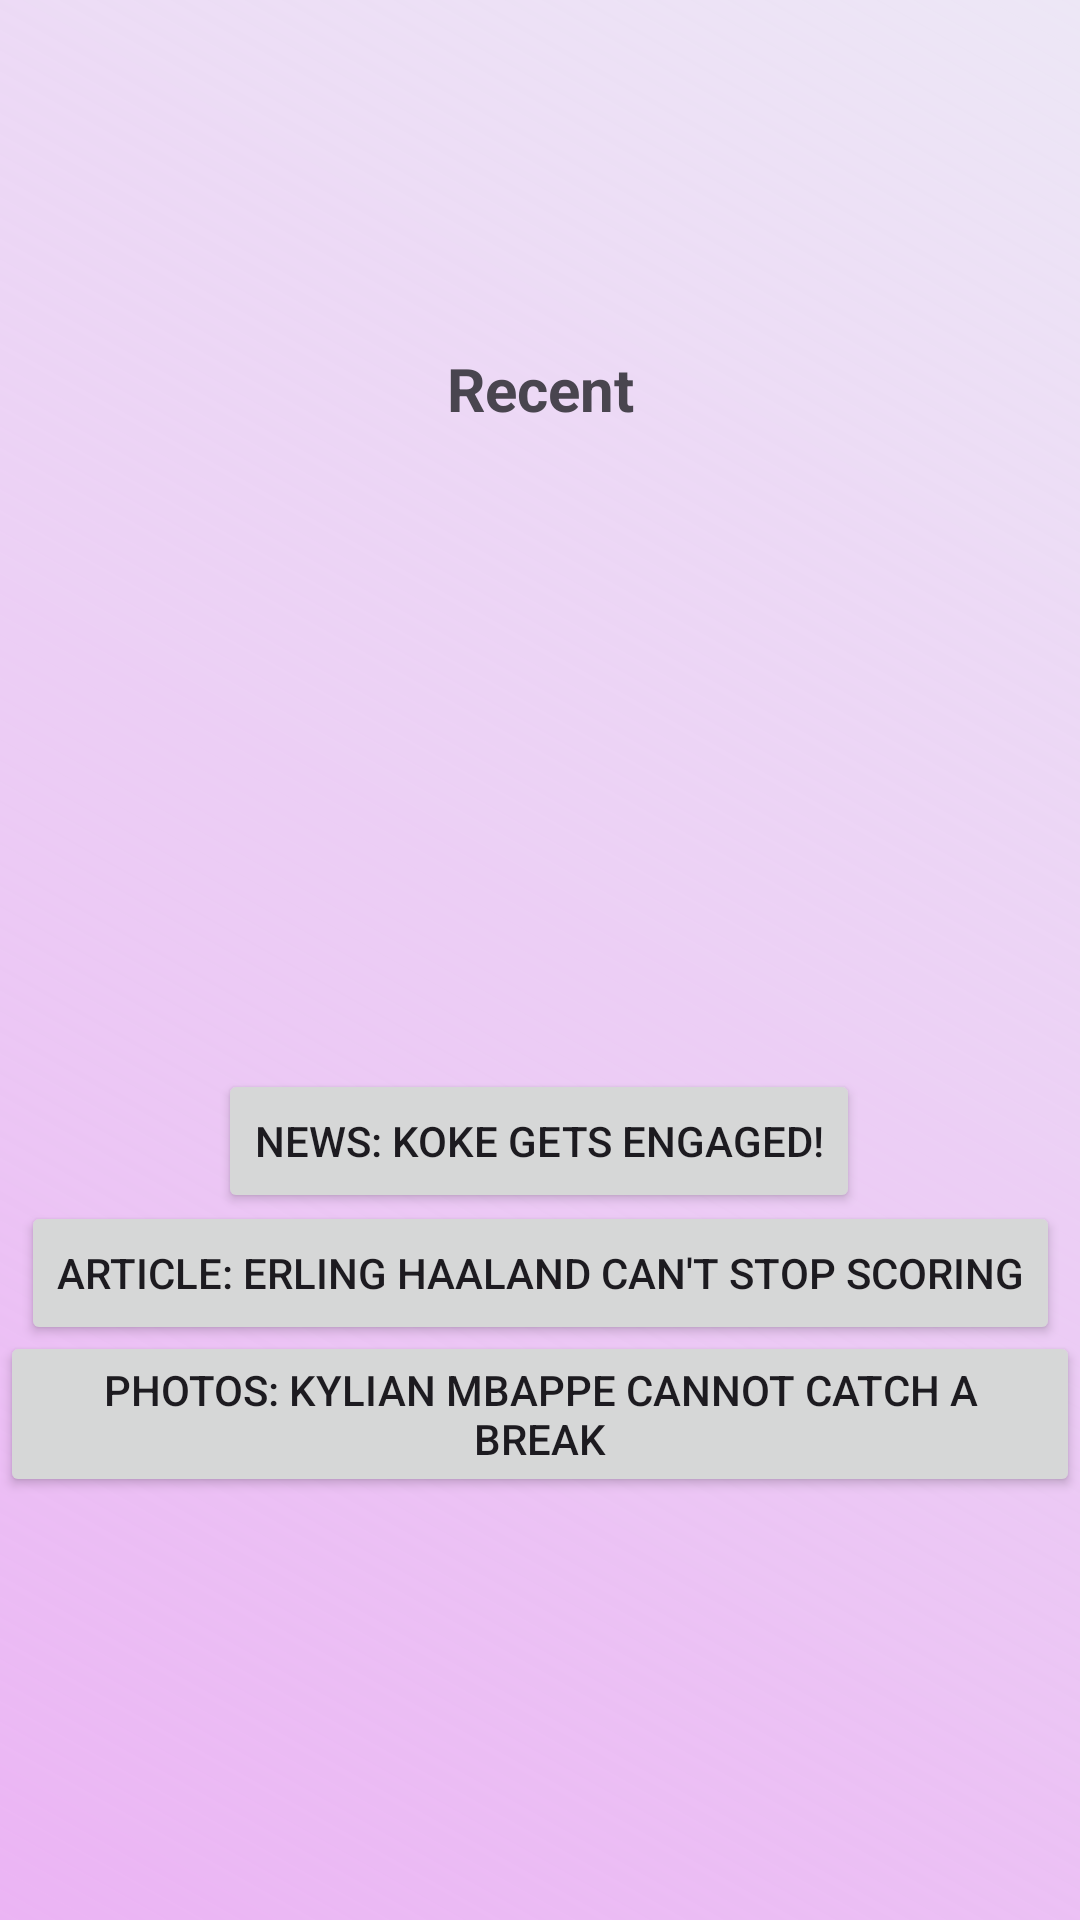

Produce the Android XML layout that renders to this screen, including the resource entries it uses.
<!-- AndroidManifest.xml: application theme Theme.Project01 -->
<!-- res/layout/fragment_recent.xml -->
<androidx.constraintlayout.widget.ConstraintLayout
    xmlns:android="http://schemas.android.com/apk/res/android"
    xmlns:app="http://schemas.android.com/apk/res-auto"
    xmlns:tools="http://schemas.android.com/tools"
    android:layout_width="match_parent"
    android:layout_height="match_parent"
    android:background="@drawable/cool_white_background">

    
    <TextView
        android:layout_width="match_parent"
        android:layout_height="wrap_content"
        android:layout_gravity="center_horizontal"
        android:layout_margin="8dp"
        android:text="@string/Recent"
        android:textAlignment="center"
        android:textStyle="bold"
        android:textSize="20sp"
        app:layout_constraintBottom_toBottomOf="parent"
        app:layout_constraintEnd_toEndOf="parent"
        app:layout_constraintStart_toStartOf="parent"
        app:layout_constraintTop_toTopOf="parent"
        app:layout_constraintVertical_bias="0.181" />

    
    <ImageView
        android:id="@+id/imageView2"
        android:layout_width="122dp"
        android:layout_height="133dp"
        android:src="@drawable/baseline_recent_actors_24"
        app:layout_constraintBottom_toBottomOf="parent"
        app:layout_constraintEnd_toEndOf="parent"
        app:layout_constraintHorizontal_bias="0.498"
        app:layout_constraintStart_toStartOf="parent"
        app:layout_constraintTop_toTopOf="parent"
        app:layout_constraintVertical_bias="0.389" />

    
    <Button
        android:id="@+id/textView"
        android:layout_width="wrap_content"
        android:layout_height="wrap_content"
        android:text="Article: Erling Haaland can't stop scoring"
        app:layout_constraintBottom_toBottomOf="parent"
        app:layout_constraintEnd_toEndOf="parent"
        app:layout_constraintStart_toStartOf="parent"
        app:layout_constraintTop_toTopOf="parent"
        app:layout_constraintVertical_bias="0.676" />

    
    <Button
        android:id="@+id/textView2"
        android:layout_width="wrap_content"
        android:layout_height="wrap_content"
        android:text="Photos: Kylian Mbappe cannot catch a break"
        app:layout_constraintBottom_toBottomOf="parent"
        app:layout_constraintEnd_toEndOf="parent"
        app:layout_constraintStart_toStartOf="parent"
        app:layout_constraintTop_toTopOf="parent"
        app:layout_constraintVertical_bias="0.759" />

    
    <Button
        android:id="@+id/textView3"
        android:layout_width="wrap_content"
        android:layout_height="wrap_content"
        android:text="News: Koke gets engaged!"
        app:layout_constraintBottom_toBottomOf="parent"
        app:layout_constraintEnd_toEndOf="parent"
        app:layout_constraintHorizontal_bias="0.497"
        app:layout_constraintStart_toStartOf="parent"
        app:layout_constraintTop_toTopOf="parent"
        app:layout_constraintVertical_bias="0.602" />

</androidx.constraintlayout.widget.ConstraintLayout>
<!-- resources referenced by this layout -->
<resources>
  <!-- drawable cool_white_background (drawable) -->
  <?xml version="1.0" encoding="utf-8"?>
  <shape xmlns:android="http://schemas.android.com/apk/res/android">
  
      
      <solid android:color="#FFFFFF" />
  
      
      <gradient
          android:type="linear"
          android:startColor="#86D978EA"
          android:endColor="#EDE7F6"
          android:angle="45" />
  
  </shape>
  <string name="Recent">Recent</string>
  <style name="Theme.Project01" parent="Base.Theme.Project01">
          
          <item name="windowActionBar">false</item>
          <item name="windowNoTitle">true</item>
      </style>
  <style name="Base.Theme.Project01" parent="Theme.Material3.DayNight.NoActionBar">
          
      </style>
</resources>
